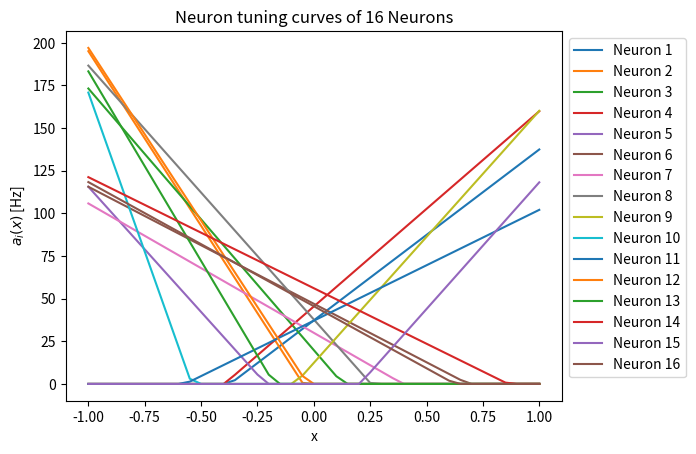
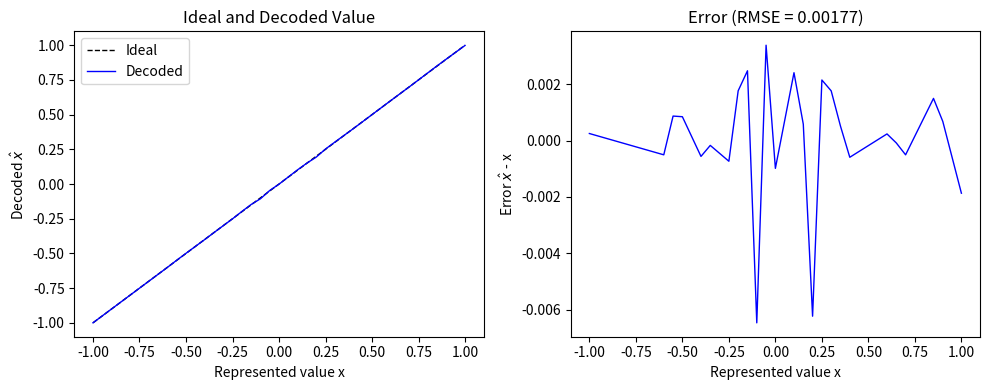
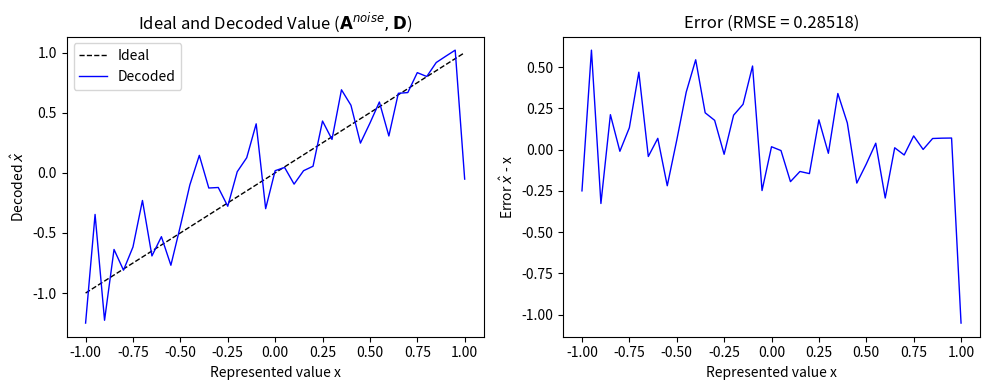
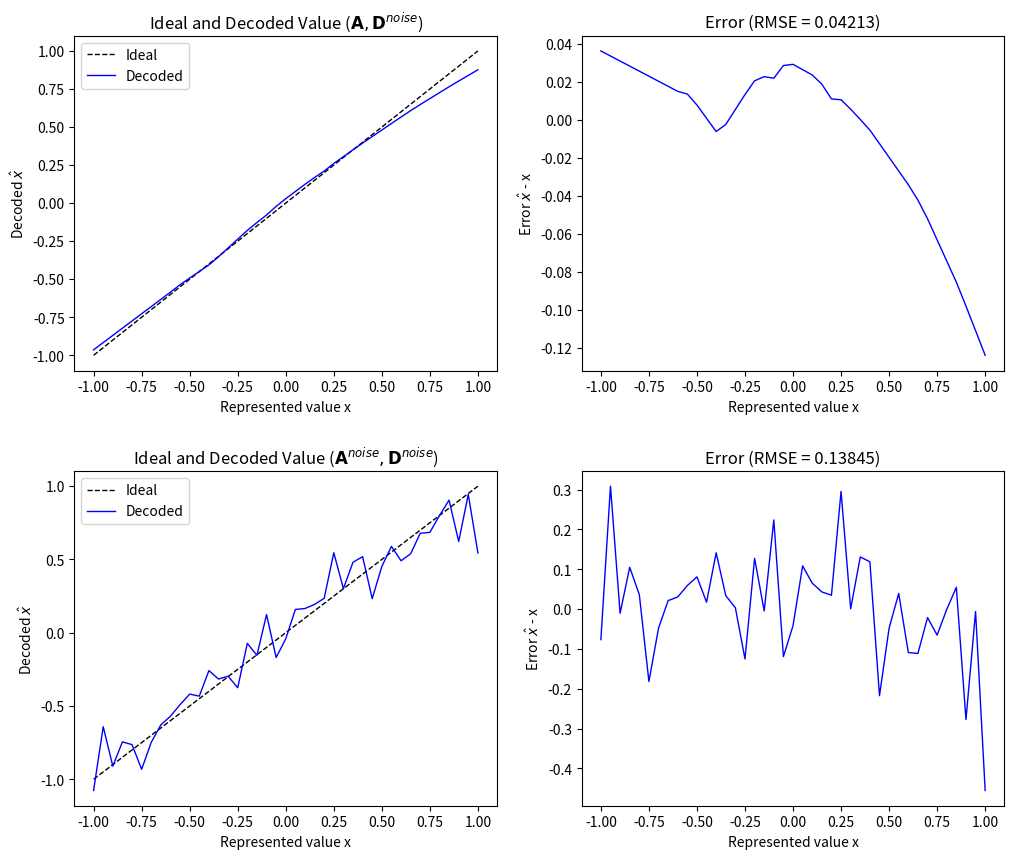
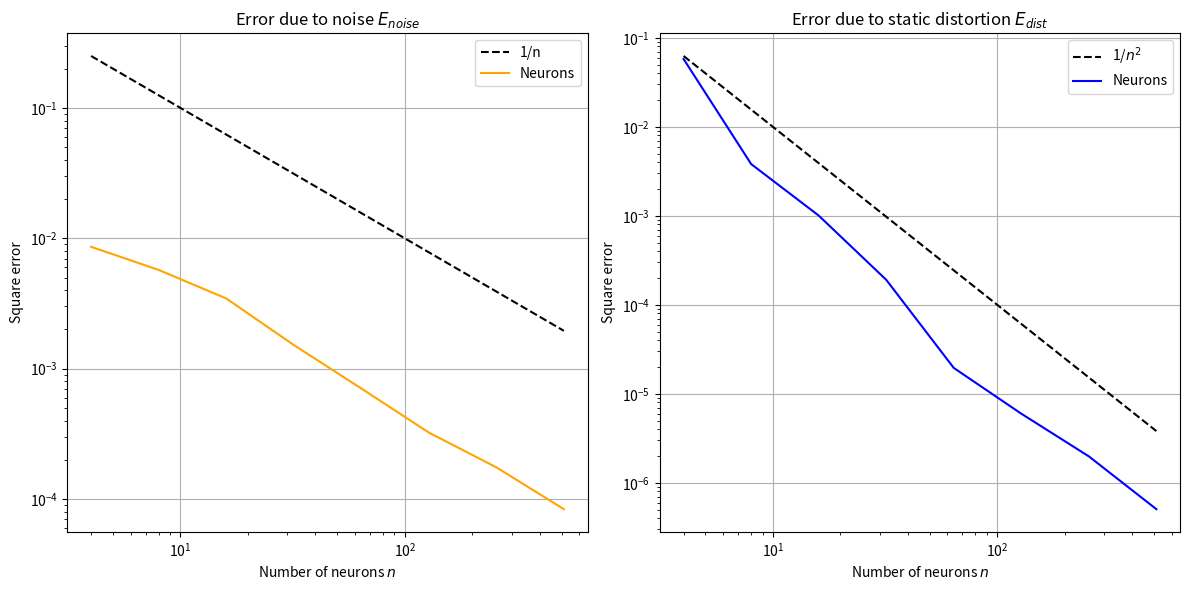
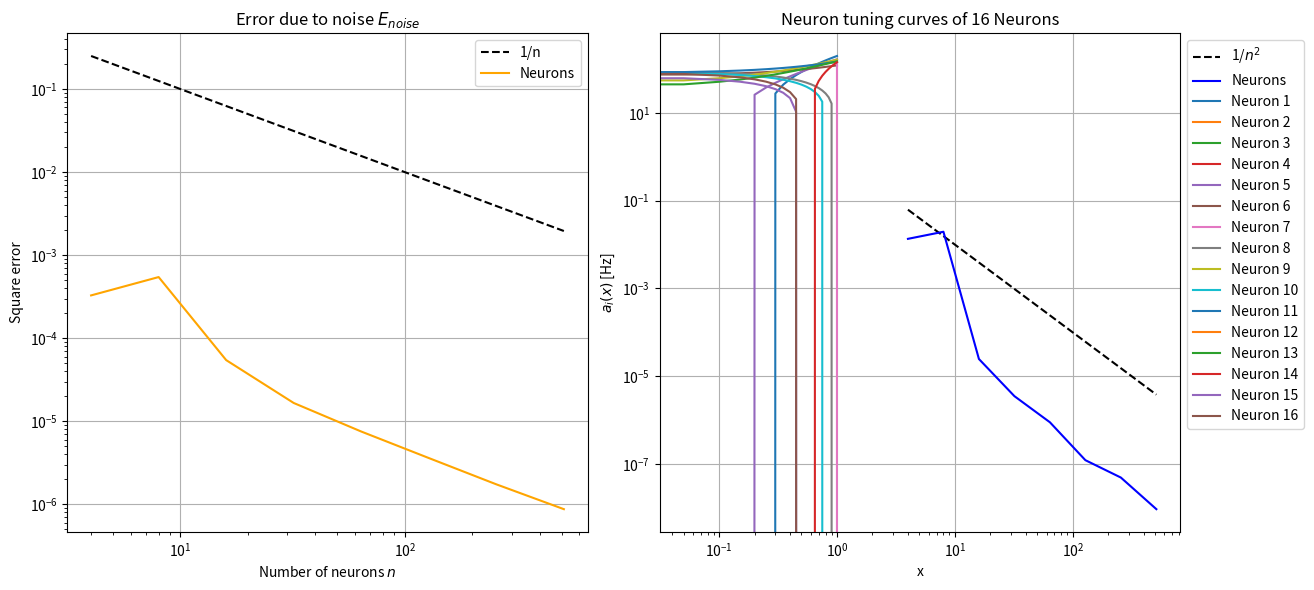
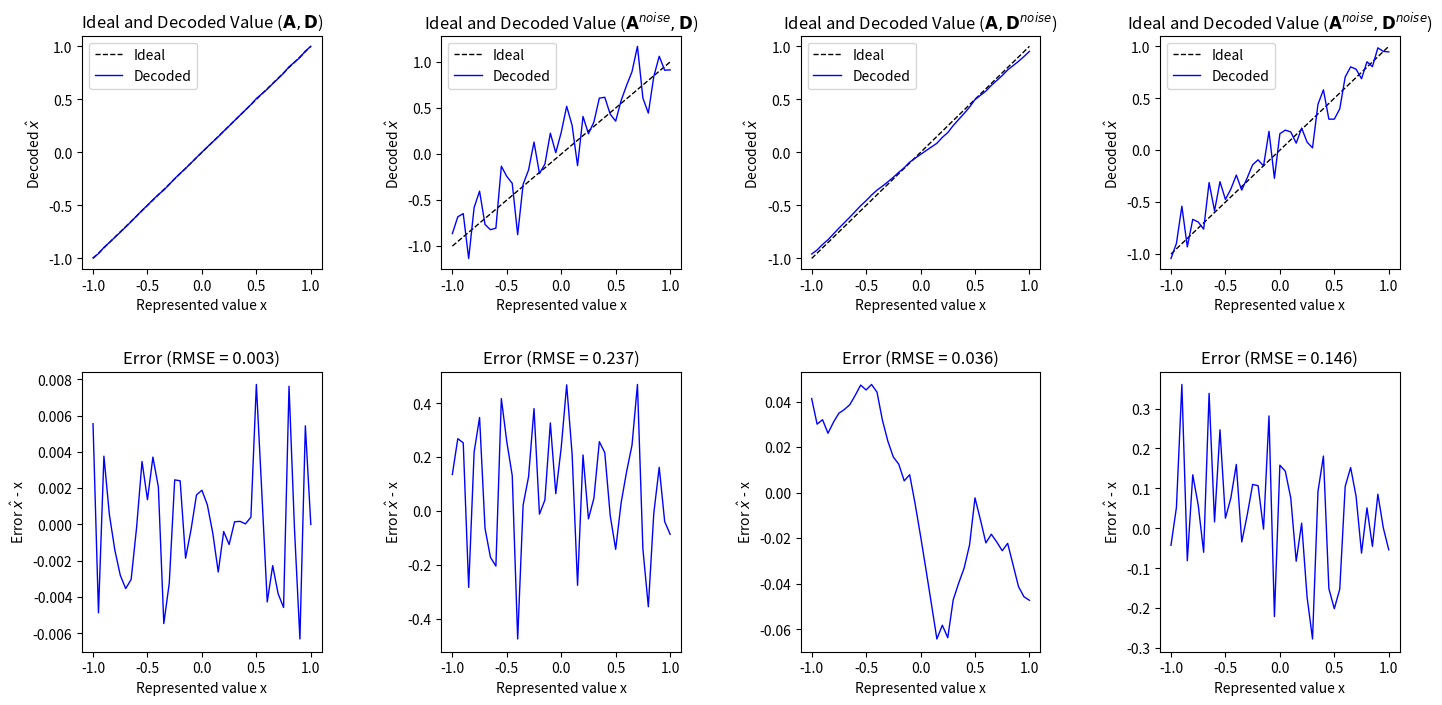
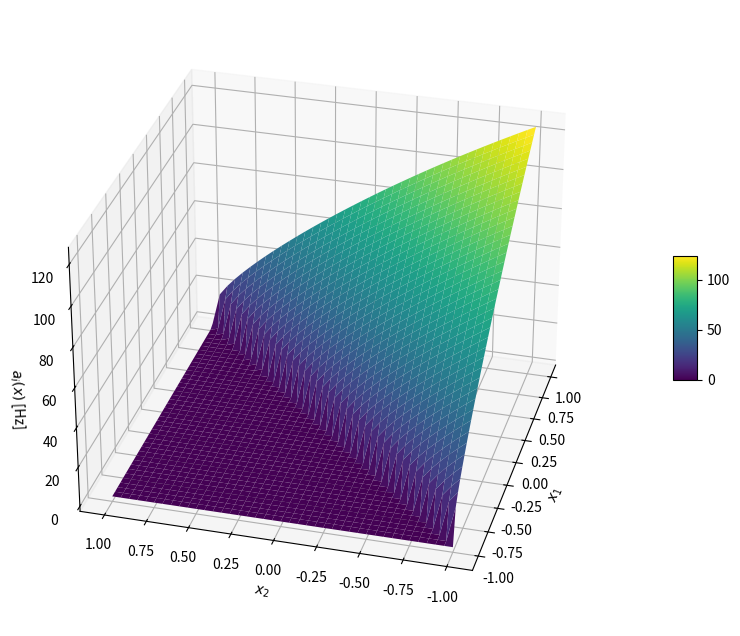
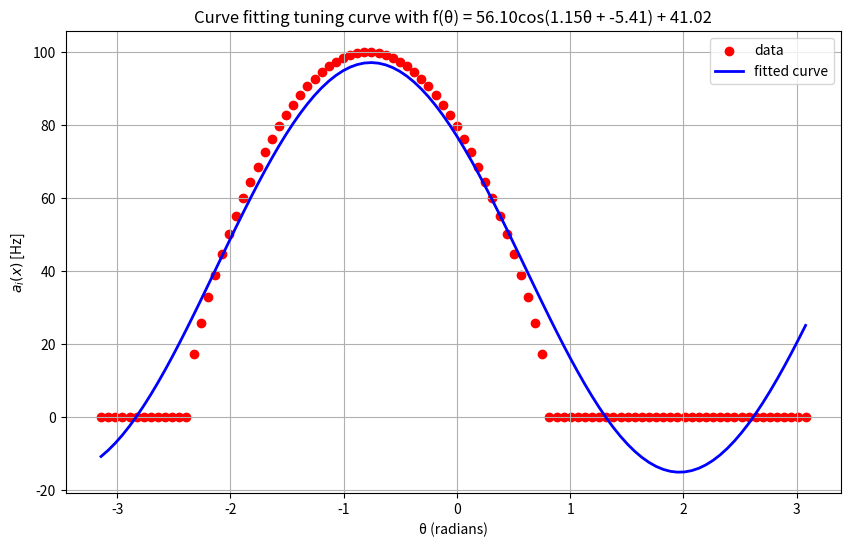
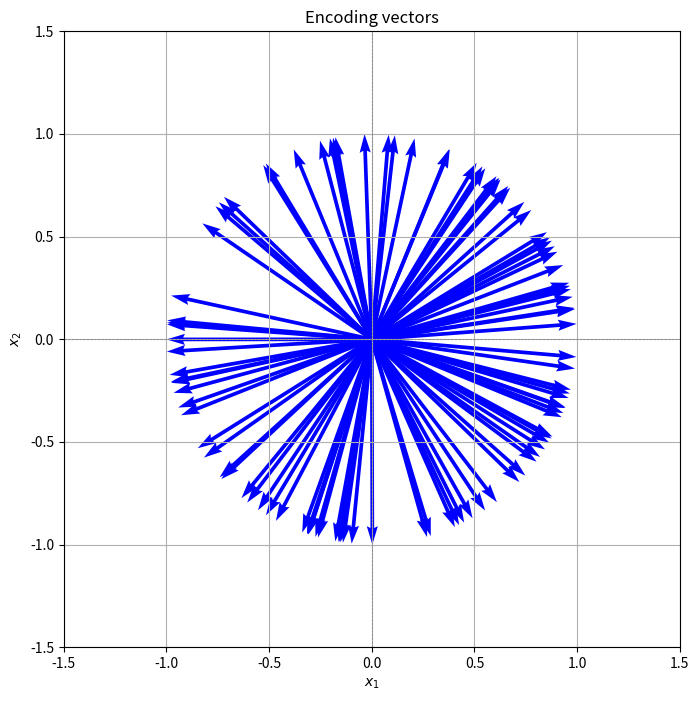
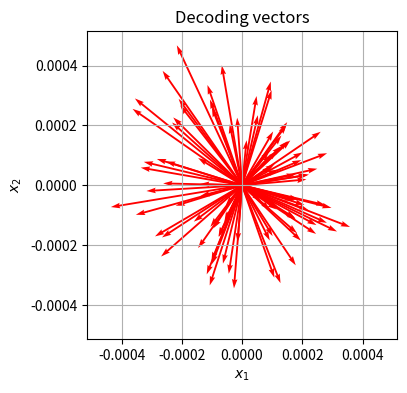
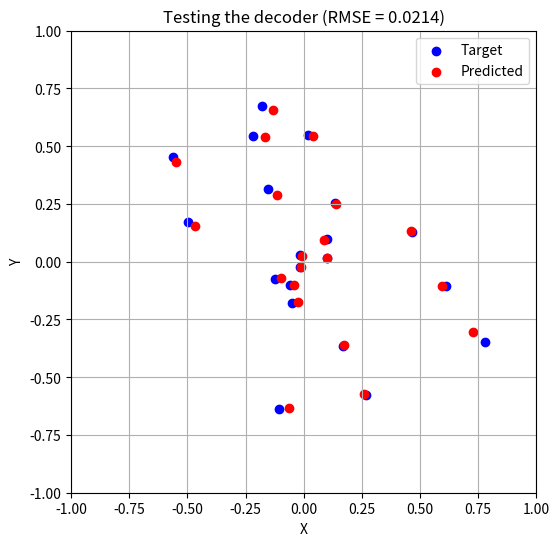
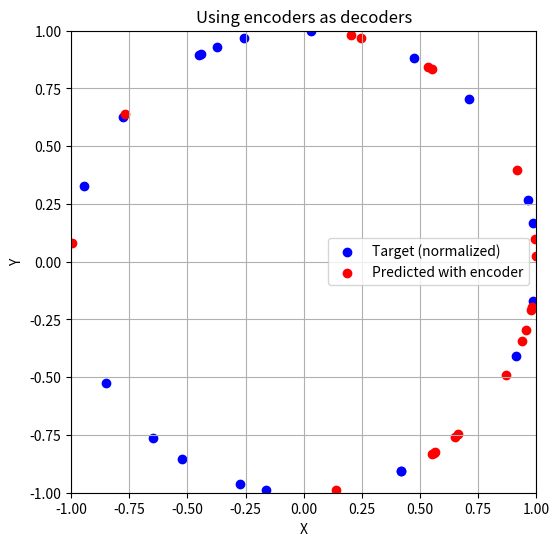

The matplotlib source for these figures, in order:
# Import numpy and matplotlib -- you shouldn't need any other libraries
import numpy as np
import matplotlib.pyplot as plt
from scipy.optimize import curve_fit
import pandas as pd

# Fix the numpy random seed for reproducible results
np.random.seed(42)

# Some formating options
%config InlineBackend.figure_formats = ['svg']

n = 16 # number of neurons
x_len = 41 # sample qty of x
delta_x = 0.05 # spacing between each sample of x

maximum_firing_rates = np.random.uniform(100, 200, size=(n, 1))
x_intercepts = np.random.uniform(-0.95, 0.95, size=(n, 1))
encoders = np.random.choice([1, -1], size=(n, 1))
x = np.linspace(-1, 1, num=x_len)

def G(J: np.ndarray):
    J[J < 0] = 0
    return J

alphas = maximum_firing_rates / (1.0 - x_intercepts)
j_bias = - (maximum_firing_rates * x_intercepts / (1.0 - x_intercepts))
A = G(alphas * encoders @ x.reshape(1, x_len) + j_bias)
print(A.shape)
for i in range(n):
    plt.plot(x, A[i, :], label=f'Neuron {i+1}')

plt.title(f"Neuron tuning curves of {n} Neurons")
plt.xlabel('x')
plt.ylabel('$a_{i}(x)$ [Hz]')

plt.legend(loc='upper left', bbox_to_anchor=(1, 1))
plt.show()

D = np.array(np.linalg.lstsq(A.T, x, rcond=None)[0])

x_hat = A.T @ D

def rmse(actual, predicted):
    return np.sqrt(np.mean((actual - predicted) ** 2))

identity_D_rmse = rmse(x, x_hat)

plt.figure(figsize=(10, 4))

plt.subplot(1, 2, 1)
plt.plot(x, x, label='Ideal', color='black', linestyle='--', linewidth=1)
plt.plot(x, x_hat, label='Decoded', color='blue', linewidth=1)
plt.title('Ideal and Decoded Value')
plt.xlabel('Represented value x')
plt.ylabel('Decoded $\hat{x}$')
plt.legend()

plt.subplot(1, 2, 2)
plt.plot(x, x_hat - x, color='blue', linewidth=1)
plt.title(f'Error (RMSE = {identity_D_rmse:.5f})')
plt.xlabel('Represented value x')
plt.ylabel('Error $\hat{x}$ - x')

plt.tight_layout()
plt.show()

sigma = 0.2 * np.max(A)
noise = np.random.normal(0, sigma, size=A.shape)
noisy_A = A + noise

x_hat_noisy_A = noisy_A.T @ D
noisy_A_rmse = rmse(x, x_hat_noisy_A)

plt.figure(figsize=(10, 4))

plt.subplot(1, 2, 1)
plt.plot(x, x, label='Ideal', color='black', linestyle='--', linewidth=1)
plt.plot(x, x_hat_noisy_A, label='Decoded', color='blue', linewidth=1)
plt.title('Ideal and Decoded Value ($\mathbf{A}^{noise}, \mathbf{D}$)')
plt.xlabel('Represented value x')
plt.ylabel('Decoded $\hat{x}$')
plt.legend()

# Second subplot: Error
plt.subplot(1, 2, 2)
plt.plot(x, x_hat_noisy_A - x, color='blue', linewidth=1)
plt.title(f'Error (RMSE = {noisy_A_rmse:.5f})')
plt.xlabel('Represented value x')
plt.ylabel('Error $\hat{x}$ - x')

# Display the plots
plt.tight_layout()
plt.show()

noisy_D = np.array(np.linalg.lstsq(A @ A.T + x_len * np.square(sigma) * np.eye(n), A @ x, rcond=None)[0])
print(A.shape)
x_hat_noisy_D = A.T @ noisy_D
x_hat_noisy_A_noisy_D = noisy_A.T @ noisy_D

noisy_D_rmse = rmse(x, x_hat_noisy_D)
noisy_A_noisy_D_rmse = rmse(x, x_hat_noisy_A_noisy_D)

fig, axs = plt.subplots(2, 2, figsize=(12, 10))
plt.subplots_adjust(hspace=0.3)

# Top-left subplot: Ideal and Decoded Value (noisy_D)
axs[0, 0].plot(x, x, label='Ideal', color='black', linestyle='--', linewidth=1)
axs[0, 0].plot(x, x_hat_noisy_D, label='Decoded', color='blue', linewidth=1)
axs[0, 0].set_title('Ideal and Decoded Value ($\mathbf{A}, \mathbf{D}^{noise}$)')
axs[0, 0].set_xlabel('Represented value x')
axs[0, 0].set_ylabel('Decoded $\hat{x}$')
axs[0, 0].legend()

# Top-right subplot: Error (noisy_D)
axs[0, 1].plot(x, x_hat_noisy_D - x, color='blue', linewidth=1)
axs[0, 1].set_title(f'Error (RMSE = {noisy_D_rmse:.5f})')
axs[0, 1].set_xlabel('Represented value x')
axs[0, 1].set_ylabel('Error $\hat{x}$ - x')

# Bottom-left subplot: Ideal and Decoded Value (noisy_A + noisy_D)
axs[1, 0].plot(x, x, label='Ideal', color='black', linestyle='--', linewidth=1)
axs[1, 0].plot(x, x_hat_noisy_A_noisy_D, label='Decoded', color='blue', linewidth=1)
axs[1, 0].set_title('Ideal and Decoded Value ($\mathbf{A}^{noise}, \mathbf{D}^{noise}$)')
axs[1, 0].set_xlabel('Represented value x')
axs[1, 0].set_ylabel('Decoded $\hat{x}$')
axs[1, 0].legend()

# Bottom-right subplot: Error (noisy_A + noisy_D)
axs[1, 1].plot(x, x_hat_noisy_A_noisy_D - x, color='blue', linewidth=1)
axs[1, 1].set_title(f'Error (RMSE = {noisy_A_noisy_D_rmse:.5f})')
axs[1, 1].set_xlabel('Represented value x')
axs[1, 1].set_ylabel('Error $\hat{x}$ - x')

# Display the plots
plt.show()

headers = ['Decoder computed WITHOUT noise', 'Decoder computed WITH noise']
rmse_table = [[identity_D_rmse, noisy_D_rmse], [noisy_A_rmse, noisy_A_noisy_D_rmse]]
df = pd.DataFrame(rmse_table, columns=headers, index=['Noiseless A', 'Noisy A'])
print(df)

n_arr = np.array([2**i for i in range(2, 10)])
num_of_runs = 5

E_dist_avg_accumulator = []
E_noise_avg_accumulator = []

for curr_n in n_arr:
    E_dist_accumulator = []
    E_noise_accumulator = []

    for i in range(num_of_runs):
        maximum_firing_rates = np.random.uniform(100, 200, size=(curr_n, 1))
        x_intercepts = np.random.uniform(-0.95, 0.95, size=(curr_n, 1)) 
        encoders = np.random.choice([1, -1], size=(curr_n, 1))

        alphas = maximum_firing_rates / (1.0 - x_intercepts)
        j_bias = - (maximum_firing_rates * x_intercepts / (1.0 - x_intercepts))
        A = G(alphas * encoders @ x.reshape(1, x_len) + j_bias)

        sigma = 0.1*np.max(A)
        noisy_D = np.array(np.linalg.lstsq(A @ A.T + x_len * np.square(sigma) * np.eye(curr_n), A @ x, rcond=None)[0])
        E_dist = 0.5 * delta_x * np.sum(np.square(x - A.T @ noisy_D))
        E_noise = 0.5 * (sigma**2) * np.sum(np.square(noisy_D))

        E_dist_accumulator.append(E_dist)
        E_noise_accumulator.append(E_noise)
    
    E_dist_avg = sum(E_dist_accumulator) / num_of_runs
    E_noise_avg = sum(E_noise_accumulator) / num_of_runs
    E_dist_avg_accumulator.append(E_dist_avg)
    E_noise_avg_accumulator.append(E_noise_avg)

plt.figure(figsize=(12, 6))

# Plot E_noise_avg_accumulator
plt.subplot(1, 2, 1)
plt.loglog(n_arr, 1 / n_arr, label='1/n', color='black', linestyle='--')
plt.loglog(n_arr, E_noise_avg_accumulator, label='Neurons', color='orange')
plt.title('Error due to noise $\mathit{E}_{noise}$')
plt.xlabel('Number of neurons $\mathit{n}$')
plt.ylabel('Square error')
plt.grid(True)
plt.legend()

# Plot E_dist_avg_accumulator
plt.subplot(1, 2, 2)
plt.loglog(n_arr, 1 / np.square(n_arr), label='1/$n^2$', color='black', linestyle='--')
plt.loglog(n_arr, E_dist_avg_accumulator, label='Neurons', color='blue')
plt.title('Error due to static distortion $\mathit{E}_{dist}$')
plt.xlabel('Number of neurons $\mathit{n}$')
plt.ylabel('Square error')
plt.grid(True)
plt.legend()

plt.tight_layout()
plt.show()


n_arr = np.array([2**i for i in range(2, 10)])
num_of_runs = 5

E_dist_avg_accumulator = []
E_noise_avg_accumulator = []

for curr_n in n_arr:
    E_dist_accumulator = []
    E_noise_accumulator = []

    for i in range(num_of_runs):
        maximum_firing_rates = np.random.uniform(100, 200, size=(curr_n, 1))
        x_intercepts = np.random.uniform(-0.95, 0.95, size=(curr_n, 1)) 
        encoders = np.random.choice([1, -1], size=(curr_n, 1))

        alphas = maximum_firing_rates / (1.0 - x_intercepts)
        j_bias = - (maximum_firing_rates * x_intercepts / (1.0 - x_intercepts))
        A = G(alphas * encoders @ x.reshape(1, x_len) + j_bias)

        sigma = 0.01 * np.max(A)
        noisy_D = np.array(np.linalg.lstsq(A @ A.T + x_len * np.square(sigma) * np.eye(curr_n), A @ x, rcond=None)[0])
        E_dist = 0.5 * delta_x * np.sum(np.square(x - A.T @ noisy_D))
        E_noise = 0.5 * (sigma**2) * np.sum(np.square(noisy_D))

        E_dist_accumulator.append(E_dist)
        E_noise_accumulator.append(E_noise)
    
    E_dist_avg = sum(E_dist_accumulator) / num_of_runs
    E_noise_avg = sum(E_noise_accumulator) / num_of_runs
    E_dist_avg_accumulator.append(E_dist_avg)
    E_noise_avg_accumulator.append(E_noise_avg)

plt.figure(figsize=(12, 6))

# Plot E_noise_avg_accumulator
plt.subplot(1, 2, 1)
plt.loglog(n_arr, 1 / n_arr, label='1/n', color='black', linestyle='--')
plt.loglog(n_arr, E_noise_avg_accumulator, label='Neurons', color='orange')
plt.title('Error due to noise $\mathit{E}_{noise}$')
plt.xlabel('Number of neurons $\mathit{n}$')
plt.ylabel('Square error')
plt.grid(True)
plt.legend()

# Plot E_dist_avg_accumulator
plt.subplot(1, 2, 2)
plt.loglog(n_arr, 1 / np.square(n_arr), label='1/$n^2$', color='black', linestyle='--')
plt.loglog(n_arr, E_dist_avg_accumulator, label='Neurons', color='blue')
plt.title('Error due to static distortion $\mathit{E}_{dist}$')
plt.xlabel('Number of neurons $\mathit{n}$')
plt.ylabel('Square error')
plt.grid(True)
plt.legend()

plt.tight_layout()
plt.show()

n = 16 # number of neurons
x_len = 41 # sample qty of x
delta_x = 0.05 # spacing between each sample of x
tau_ref = 1.0 / 1000.0 # given in ms, converting to s
tau_RC = 20.0 / 1000.0 # given in ms, converting to s
x = np.linspace(-1, 1, num=x_len)

maximum_firing_rates = np.random.uniform(100, 200, size=(n, 1))
x_intercepts = np.random.uniform(-1, 1, size=(n, 1))
encoders = np.random.choice([1, -1], size=(n, 1))

def G(J: np.ndarray):
    J[J > 1] = 1.0 / (tau_ref - tau_RC * np.log(1 - (1/J[J > 1])))
    J[J <= 1] = 0
    return J

alphas = (- 1.0 + (1.0 / (1.0 - np.exp((1.0 / tau_RC) * (tau_ref - (1.0 / maximum_firing_rates)))))) / (1.0 - x_intercepts)
j_bias = (1.0 - (x_intercepts / (1.0 - np.exp((1.0 / tau_RC) * (tau_ref - (1.0 / maximum_firing_rates)))))) / (1.0 - x_intercepts)
A = G(alphas * encoders @ x.reshape(1, x_len) + j_bias)

for i in range(n):
    plt.plot(x, A[i, :], label=f'Neuron {i+1}')

plt.title(f"Neuron tuning curves of {n} Neurons")
plt.xlabel('x')
plt.ylabel('$a_{i}(x)$ [Hz]')

plt.legend(loc='upper left', bbox_to_anchor=(1, 1))
plt.show()

sigma = 0.2 * np.max(A)
noise = np.random.normal(0, sigma, size=A.shape)
noisy_A = A + noise

D = np.array(np.linalg.lstsq(A.T, x, rcond=None)[0])
noisy_D = np.array(np.linalg.lstsq(A @ A.T + x_len * np.square(sigma) * np.eye(n), A @ x, rcond=None)[0])

x_hat = A.T @ D 
x_hat_noisy_A = noisy_A.T @ D
x_hat_noisy_D = A.T @ noisy_D
x_hat_noisy_A_noisy_D = noisy_A.T @ noisy_D

RMSE = rmse(x.T, x_hat)
noisy_A_RMSE = rmse(x, x_hat_noisy_A)
noisy_D_RMSE = rmse(x, x_hat_noisy_D)
noisy_A_noisy_D_RMSE = rmse(x, x_hat_noisy_A_noisy_D)

fig, axs = plt.subplots(2, 4, figsize=(17, 8), gridspec_kw={'height_ratios': [1, 1.2]})
plt.subplots_adjust(hspace=0.4, wspace=0.5)

# A, D
axs[0, 0].plot(x, x, label='Ideal', color='black', linestyle='--', linewidth=1)
axs[0, 0].plot(x, x_hat, label='Decoded', color='blue', linewidth=1)
axs[0, 0].set_title('Ideal and Decoded Value ($\mathbf{A}, \mathbf{D}$)')
axs[0, 0].set_xlabel('Represented value x')
axs[0, 0].set_ylabel('Decoded $\hat{x}$')
axs[0, 0].legend()
axs[1, 0].plot(x, x_hat - x, color='blue', linewidth=1)
axs[1, 0].set_title(f'Error (RMSE = {RMSE:.3f})')
axs[1, 0].set_xlabel('Represented value x')
axs[1, 0].set_ylabel('Error $\hat{x}$ - x')

# noisy_A, D
axs[0, 1].plot(x, x, label='Ideal', color='black', linestyle='--', linewidth=1)
axs[0, 1].plot(x, x_hat_noisy_A, label='Decoded', color='blue', linewidth=1)
axs[0, 1].set_title('Ideal and Decoded Value ($\mathbf{A}^{noise}, \mathbf{D}$)')
axs[0, 1].set_xlabel('Represented value x')
axs[0, 1].set_ylabel('Decoded $\hat{x}$')
axs[0, 1].legend()
axs[1, 1].plot(x, x_hat_noisy_A - x, color='blue', linewidth=1)
axs[1, 1].set_title(f'Error (RMSE = {noisy_A_RMSE:.3f})')
axs[1, 1].set_xlabel('Represented value x')
axs[1, 1].set_ylabel('Error $\hat{x}$ - x')

# A, noisy_D
axs[0, 2].plot(x, x, label='Ideal', color='black', linestyle='--', linewidth=1)
axs[0, 2].plot(x, x_hat_noisy_D, label='Decoded', color='blue', linewidth=1)
axs[0, 2].set_title('Ideal and Decoded Value ($\mathbf{A}, \mathbf{D}^{noise}$)')
axs[0, 2].set_xlabel('Represented value x')
axs[0, 2].set_ylabel('Decoded $\hat{x}$')
axs[0, 2].legend()
axs[1, 2].plot(x, x_hat_noisy_D - x, color='blue', linewidth=1)
axs[1, 2].set_title(f'Error (RMSE = {noisy_D_RMSE:.3f})')
axs[1, 2].set_xlabel('Represented value x')
axs[1, 2].set_ylabel('Error $\hat{x}$ - x')

# noisy_A, noisy_D
axs[0, 3].plot(x, x, label='Ideal', color='black', linestyle='--', linewidth=1)
axs[0, 3].plot(x, x_hat_noisy_A_noisy_D, label='Decoded', color='blue', linewidth=1)
axs[0, 3].set_title('Ideal and Decoded Value ($\mathbf{A}^{noise}, \mathbf{D}^{noise}$)')
axs[0, 3].set_xlabel('Represented value x')
axs[0, 3].set_ylabel('Decoded $\hat{x}$')
axs[0, 3].legend()
axs[1, 3].plot(x, x_hat_noisy_A_noisy_D - x, color='blue', linewidth=1)
axs[1, 3].set_title(f'Error (RMSE = {noisy_A_noisy_D_RMSE:.3f})')
axs[1, 3].set_xlabel('Represented value x')
axs[1, 3].set_ylabel('Error $\hat{x}$ - x')
plt.show()

x_len = 41 # sample qty of x
delta_x = 0.05 # spacing between each sample of x
tau_ref = 2.0 / 1000.0 # given in ms, converting to s
tau_RC = 20.0 / 1000.0 # given in ms, converting to s

theta = -np.pi/4
maximum_firing_rates = np.array([[100]])
encoders = np.array([[np.cos(theta), np.sin(theta)]])
x_intercepts = np.array([[0,0]])
encoder_intercept_dot_product = np.sum(encoders * x_intercepts, axis=1)

x = np.linspace(-1, 1, num=x_len)
y = np.linspace(-1, 1, num=x_len)
xx, yy = np.meshgrid(x, y)
grid_coordinates = np.column_stack([xx.ravel(), yy.ravel()]).T
print(*grid_coordinates[:10, :10])
def G(J: np.ndarray):
    J[J > 1] = 1.0 / (tau_ref - tau_RC * np.log(1 - (1/J[J > 1])))
    J[J <= 1] = 0
    return J

alphas = (-1.0 + (1.0 / (1.0 - np.exp((1.0 / tau_RC) * (tau_ref - (1.0 / maximum_firing_rates)))))) / (1.0 - encoder_intercept_dot_product)
j_bias = (1.0 - (encoder_intercept_dot_product / (1.0 - np.exp((1.0 / tau_RC) * (tau_ref - (1.0 / maximum_firing_rates)))))) / (1.0 - encoder_intercept_dot_product)

A = G(alphas * encoders @ grid_coordinates + j_bias)
A = A.reshape(xx.shape) # Reshape A to 2d grid

# 3D plot
fig = plt.figure(figsize=(12, 8))
ax = fig.add_subplot(111, projection='3d')

surf = ax.plot_surface(xx, yy, A, cmap='viridis', edgecolor='none')
ax.view_init(azim=195)
ax.set_xlabel('$x_1$')
ax.set_ylabel('$x_2$')
ax.set_zlabel('$a_{i}(x)$ [Hz]')

# Show color bar for reference
fig.colorbar(surf, ax=ax, shrink=0.2, aspect=5)

plt.show()

n_samples = 100  # Number of points to sample on the unit circle

angles = np.linspace(- np.pi, np.pi, num=n_samples, endpoint=False)

unit_circle_coordinates = np.vstack((np.cos(angles), np.sin(angles)))

A = G(alphas * encoders @ unit_circle_coordinates + j_bias)

def model_function(theta, c1, c2, c3, c4):
    return c1 * np.cos(c2 * theta + c3) + c4

# Initial guess for [c1, c2, c3, c4]
initial_guess = [1.0, 1.0, 1.0, 1.0]
params, params_covariance = curve_fit(model_function, angles, A.reshape(-1), p0=initial_guess)
print(params)
fitted_curve = model_function(angles, *params)

plt.figure(figsize=(10, 6))
plt.scatter(angles, A, label='data', color='red')
plt.plot(angles, fitted_curve, label='fitted curve', color='blue', linewidth=2)
plt.xlabel('θ (radians)')
plt.ylabel('$a_{i}(x)$ [Hz]')
plt.title(f'Curve fitting tuning curve with f(θ) = {params[0]:.2f}cos({params[1]:.2f}θ + {params[2]:.2f}) + {params[3]:.2f}')
plt.grid(True)
plt.legend()
plt.show()

n_samples = 100  # Number of points to sample on the unit circle

angles = np.random.uniform(0, 2 * np.pi, size=(n_samples))

encoders = np.column_stack((np.cos(angles), np.sin(angles)))

plt.figure(figsize=(8, 8))
plt.quiver(np.zeros(n_samples), np.zeros(n_samples), encoders[:, 0], encoders[:, 1],
           angles='xy', scale_units='xy', scale=1, color='blue')

plt.xlim(-1.5, 1.5)
plt.ylim(-1.5, 1.5)
plt.axhline(0, color='gray', lw=0.5, ls='--')
plt.axvline(0, color='gray', lw=0.5, ls='--')
plt.gca().set_aspect('equal', adjustable='box')


plt.title('Encoding vectors')
plt.xlabel('$x_1$')
plt.ylabel('$x_2$')

plt.grid()
plt.show()

n = 100 # number of neurons
maximum_firing_rates = np.random.uniform(100, 200, size=(n, 1))
x_intercepts = np.random.uniform(-0.95, 0.95, size=(n, 2))
encoder_intercept_dot_product = np.array(np.sum(encoders * x_intercepts, axis=1)).reshape(n, 1)
alphas = (-1.0 + (1.0 / (1.0 - np.exp((1.0 / tau_RC) * (tau_ref - (1.0 / maximum_firing_rates)))))) / (1.0 - encoder_intercept_dot_product)
j_bias = (1.0 - (encoder_intercept_dot_product / (1.0 - np.exp((1.0 / tau_RC) * (tau_ref - (1.0 / maximum_firing_rates)))))) / (1.0 - encoder_intercept_dot_product)
A = G(alphas * encoders @ grid_coordinates + j_bias)

sigma = 0.2 * np.max(A)
noisy_D = np.array(np.linalg.lstsq(A @ A.T + (grid_coordinates.shape[1]) * np.square(sigma) * np.eye(n), A @ grid_coordinates.T, rcond=None)[0])

plt.figure(figsize=(4, 4))
plt.quiver(np.zeros(n), np.zeros(n), noisy_D[:, 0], noisy_D[:, 1], color='red', angles='xy', scale_units='xy', scale=1)

# Set axis limits based on the extents of noisy_D
max_extent = 1.1 * np.max(np.abs(noisy_D))  # 10% padding around max vector length
plt.xlim([-max_extent, max_extent])
plt.ylim([-max_extent, max_extent])

# Add labels and title
plt.title('Decoding vectors')
plt.xlabel('$x_1$')
plt.ylabel('$x_2$')

# Show the plot
plt.grid()
plt.show()

test_n = 20
angles = np.random.uniform(0, 2 * np.pi, size=(test_n))
radii = np.random.uniform(0, 1, size=(test_n))

test_input = np.array([radii * np.cos(angles), radii * np.sin(angles)])

A = G(alphas * encoders @ test_input + j_bias)

test_input_hat_with_decoder = (A.T @ noisy_D).T

plt.figure(figsize=(6, 6))
plt.scatter(test_input[0], test_input[1], c='blue', label='Target')
plt.scatter(test_input_hat_with_decoder[0], test_input_hat_with_decoder[1], c='red', label='Predicted')

plt.xlabel('X')
plt.ylabel('Y')
plt.title(f'Testing the decoder (RMSE = {rmse(test_input, test_input_hat_with_decoder):.4f})')
plt.xlim(-1, 1)
plt.ylim(-1, 1)
plt.grid(True)
plt.legend()
plt.show()

test_input_hat_with_encoder = (A.T @ encoders).T
test_input_hat_with_encoder_norm = np.linalg.norm(test_input_hat_with_encoder, axis=0)
test_input_hat_with_encoder = test_input_hat_with_encoder / test_input_hat_with_encoder_norm

test_input_norm = np.linalg.norm(test_input, axis=0)
test_input = test_input / test_input_norm

test_input_hat_with_decoder_norm = np.linalg.norm(test_input_hat_with_decoder, axis=0)
test_input_hat_with_decoder = test_input_hat_with_decoder / test_input_hat_with_decoder_norm

plt.figure(figsize=(6, 6))
plt.scatter(test_input[0], test_input[1], c='blue', label='Target (normalized)')
plt.scatter(test_input_hat_with_encoder[0], test_input_hat_with_encoder[1], c='red', label='Predicted with encoder')

plt.xlabel('X')
plt.ylabel('Y')
plt.title('Using encoders as decoders')
plt.xlim(-1, 1)
plt.ylim(-1, 1)
plt.grid(True)
plt.legend()
plt.show()

print(f"RMSE (target vs predicted with decoder): {rmse(test_input, test_input_hat_with_decoder)}")
print(f"RMSE (target vs predicted with encoder): {rmse(test_input, test_input_hat_with_encoder)}")
